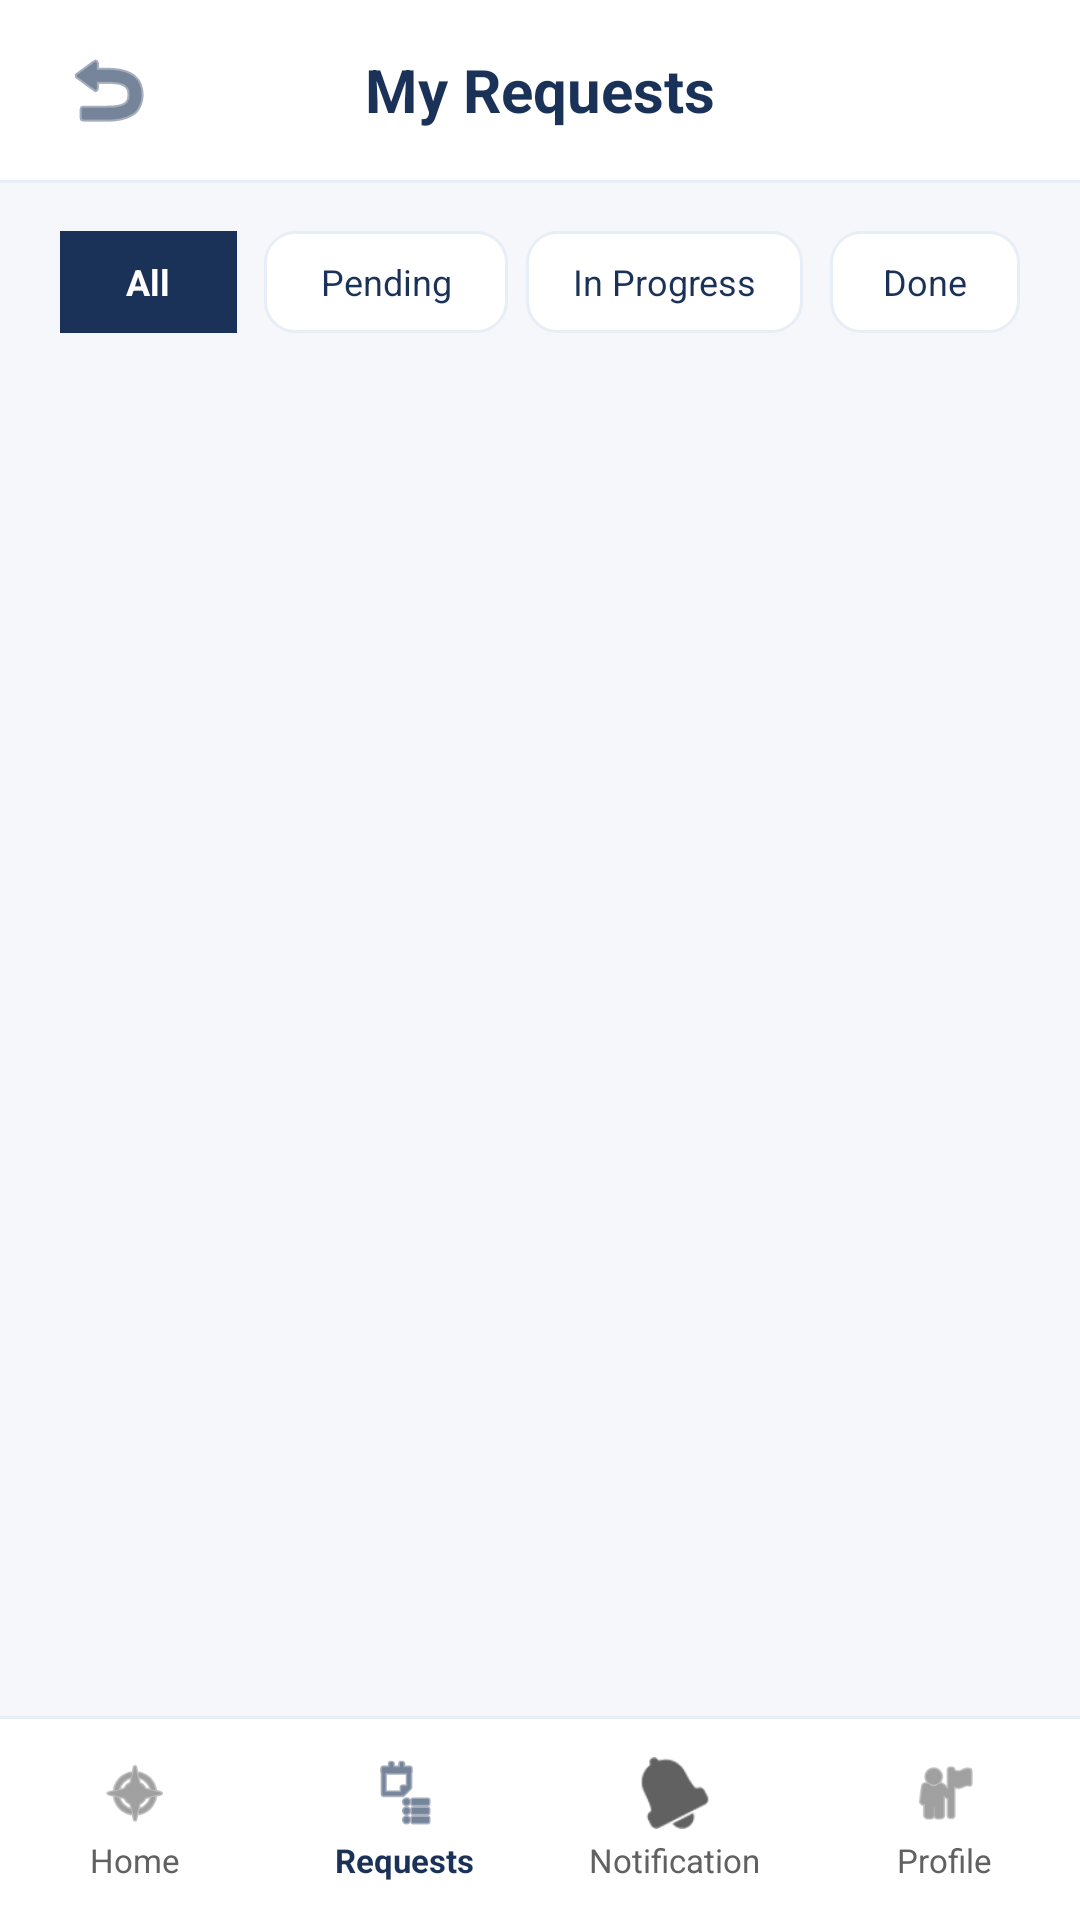

Reconstruct the res/layout file that produces this screen, plus the resources it refers to.
<!-- AndroidManifest.xml: application theme Theme.FixItBoard -->
<!-- res/layout/activity_my_requests.xml -->
<?xml version="1.0" encoding="utf-8"?>
<RelativeLayout xmlns:android="http://schemas.android.com/apk/res/android"
    xmlns:app="http://schemas.android.com/apk/res-auto"
    xmlns:tools="http://schemas.android.com/tools"
    android:layout_width="match_parent"
    android:layout_height="match_parent"
    android:background="@color/slate_bg"
    android:fitsSystemWindows="true"
    tools:context=".MyRequestsActivity">

    <LinearLayout
        android:id="@+id/topBar"
        android:layout_width="match_parent"
        android:layout_height="wrap_content"
        android:layout_alignParentTop="true"
        android:background="@color/white"
        android:orientation="vertical">

        <RelativeLayout
            android:layout_width="match_parent"
            android:layout_height="60dp"
            android:paddingHorizontal="16dp">

            <ImageButton
                android:id="@+id/btnBack"
                android:layout_width="40dp"
                android:layout_height="40dp"
                android:layout_alignParentStart="true"
                android:layout_centerVertical="true"
                android:background="?attr/selectableItemBackgroundBorderless"
                android:contentDescription="Back"
                android:src="@android:drawable/ic_menu_revert"
                app:tint="@color/navy_primary" />

            <TextView
                android:layout_width="wrap_content"
                android:layout_height="wrap_content"
                android:layout_centerInParent="true"
                android:text="My Requests"
                android:textColor="@color/navy_primary"
                android:textSize="20sp"
                android:textStyle="bold" />
        </RelativeLayout>

        <View
            android:layout_width="match_parent"
            android:layout_height="1dp"
            android:background="@color/slate_light" />
    </LinearLayout>

    <LinearLayout
        android:id="@+id/bottomNav"
        android:layout_width="match_parent"
        android:layout_height="68dp"
        android:layout_alignParentBottom="true"
        android:background="@color/white"
        android:orientation="vertical">

        <View
            android:layout_width="match_parent"
            android:layout_height="1dp"
            android:background="@color/slate_light" />

        <LinearLayout
            android:layout_width="match_parent"
            android:layout_height="match_parent"
            android:gravity="center"
            android:orientation="horizontal"
            android:weightSum="4">

            <LinearLayout
                android:id="@+id/navHome"
                android:layout_width="0dp"
                android:layout_height="match_parent"
                android:layout_weight="1"
                android:background="?attr/selectableItemBackground"
                android:gravity="center"
                android:orientation="vertical">

                <ImageView
                    android:layout_width="24dp"
                    android:layout_height="24dp"
                    android:contentDescription="Home"
                    android:src="@android:drawable/ic_menu_compass"
                    app:tint="@color/text_gray" />

                <TextView
                    android:layout_width="wrap_content"
                    android:layout_height="wrap_content"
                    android:layout_marginTop="3dp"
                    android:text="Home"
                    android:textColor="@color/text_gray"
                    android:textSize="11sp" />
            </LinearLayout>

            <LinearLayout
                android:id="@+id/navRequests"
                android:layout_width="0dp"
                android:layout_height="match_parent"
                android:layout_weight="1"
                android:background="?attr/selectableItemBackground"
                android:gravity="center"
                android:orientation="vertical">

                <ImageView
                    android:layout_width="24dp"
                    android:layout_height="24dp"
                    android:contentDescription="Requests"
                    android:src="@android:drawable/ic_menu_agenda"
                    app:tint="@color/navy_primary" />

                <TextView
                    android:layout_width="wrap_content"
                    android:layout_height="wrap_content"
                    android:layout_marginTop="3dp"
                    android:text="Requests"
                    android:textColor="@color/navy_primary"
                    android:textSize="11sp"
                    android:textStyle="bold" />
            </LinearLayout>

            <LinearLayout
                android:id="@+id/navNotifications"
                android:layout_width="0dp"
                android:layout_height="match_parent"
                android:layout_weight="1"
                android:background="?attr/selectableItemBackground"
                android:gravity="center"
                android:orientation="vertical">

                <ImageView
                    android:layout_width="24dp"
                    android:layout_height="24dp"
                    android:contentDescription="Notification"
                    android:src="@android:drawable/ic_popup_reminder"
                    app:tint="@color/text_gray" />

                <TextView
                    android:layout_width="wrap_content"
                    android:layout_height="wrap_content"
                    android:layout_marginTop="3dp"
                    android:text="Notification"
                    android:textColor="@color/text_gray"
                    android:textSize="11sp" />
            </LinearLayout>

            <LinearLayout
                android:id="@+id/navProfile"
                android:layout_width="0dp"
                android:layout_height="match_parent"
                android:layout_weight="1"
                android:background="?attr/selectableItemBackground"
                android:gravity="center"
                android:orientation="vertical">

                <ImageView
                    android:layout_width="24dp"
                    android:layout_height="24dp"
                    android:contentDescription="Profile"
                    android:src="@android:drawable/ic_menu_myplaces"
                    app:tint="@color/text_gray" />

                <TextView
                    android:layout_width="wrap_content"
                    android:layout_height="wrap_content"
                    android:layout_marginTop="3dp"
                    android:text="Profile"
                    android:textColor="@color/text_gray"
                    android:textSize="11sp" />
            </LinearLayout>
        </LinearLayout>
    </LinearLayout>

    <LinearLayout
        android:id="@+id/filterBar"
        android:layout_width="match_parent"
        android:layout_height="wrap_content"
        android:layout_below="@id/topBar"
        android:orientation="horizontal"
        android:paddingHorizontal="20dp"
        android:paddingTop="16dp"
        android:paddingBottom="10dp"
        android:weightSum="4">

        <TextView
            android:id="@+id/tabFilterAll"
            android:layout_width="0dp"
            android:layout_height="34dp"
            android:layout_marginEnd="6dp"
            android:layout_weight="0.8"
            android:background="@color/navy_primary"
            android:gravity="center"
            android:text="All"
            android:textColor="@color/white"
            android:textSize="12sp"
            android:textStyle="bold" />

        <TextView
            android:id="@+id/tabFilterPending"
            android:layout_width="0dp"
            android:layout_height="34dp"
            android:layout_marginHorizontal="3dp"
            android:layout_weight="1.1"
            android:background="@drawable/bg_input_outline"
            android:gravity="center"
            android:text="Pending"
            android:textColor="@color/navy_primary"
            android:textSize="12sp" />

        <TextView
            android:id="@+id/tabFilterInProgress"
            android:layout_width="0dp"
            android:layout_height="34dp"
            android:layout_marginHorizontal="3dp"
            android:layout_weight="1.25"
            android:background="@drawable/bg_input_outline"
            android:gravity="center"
            android:text="In Progress"
            android:textColor="@color/navy_primary"
            android:textSize="12sp" />

        <TextView
            android:id="@+id/tabFilterDone"
            android:layout_width="0dp"
            android:layout_height="34dp"
            android:layout_marginStart="6dp"
            android:layout_weight="0.85"
            android:background="@drawable/bg_input_outline"
            android:gravity="center"
            android:text="Done"
            android:textColor="@color/navy_primary"
            android:textSize="12sp" />
    </LinearLayout>

    <ScrollView
        android:layout_width="match_parent"
        android:layout_height="match_parent"
        android:layout_above="@id/bottomNav"
        android:layout_below="@id/filterBar"
        android:fillViewport="true">

        <LinearLayout
            android:id="@+id/containerRequests"
            android:layout_width="match_parent"
            android:layout_height="wrap_content"
            android:orientation="vertical"
            android:paddingHorizontal="20dp"
            android:paddingTop="6dp"
            android:paddingBottom="20dp" />
    </ScrollView>

</RelativeLayout>
<!-- resources referenced by this layout -->
<resources>
  <color name="navy_primary">#1B3258</color>
  <color name="slate_bg">#F5F7FA</color>
  <color name="slate_light">#E8EEF5</color>
  <color name="text_gray">#616161</color>
  <color name="white">#FFFFFFFF</color>
  <!-- drawable bg_input_outline (drawable) -->
  <?xml version="1.0" encoding="utf-8"?>
  <shape xmlns:android="http://schemas.android.com/apk/res/android"
      android:shape="rectangle">
      <solid android:color="@color/white" />
      <corners android:radius="10dp" />
      <stroke
          android:width="1dp"
          android:color="@color/slate_light" />
  </shape>
  <style name="Theme.FixItBoard" parent="Base.Theme.FixItBoard" />
  <style name="Base.Theme.FixItBoard" parent="Theme.Material3.DayNight.NoActionBar">
          
          
      </style>
</resources>
